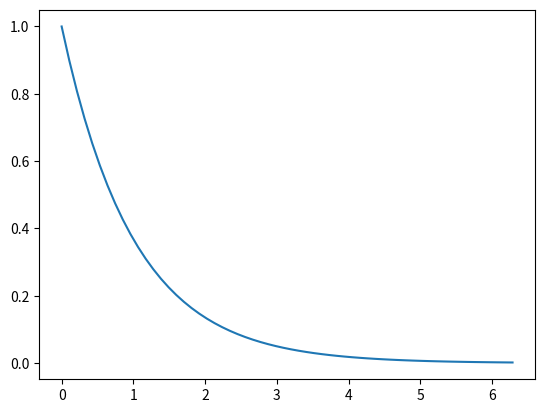

Write Python code to recreate this figure.
import numpy as np
import matplotlib.pyplot as plt

x = np.linspace(0,2*np.pi,60)
#print(x)
y = np.exp(-x)

plt.plot(x, y)
plt.show()
